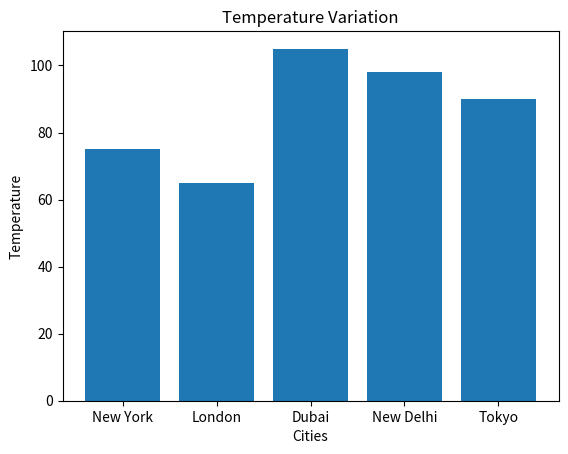

Write the Python code that produced this figure.
#!/usr/bin/env python
# coding: utf-8

# In[1]:


import matplotlib.pyplot as plt 

#Create a list of cities and temperatures
x_cities = ['New York', 'London', 'Dubai', 'New Delhi', 'Tokyo']
y_temp = [75,65,105,98,90]

#Change the chart labels
plt.title("Temperature Variation")
plt.xlabel("Cities")
plt.ylabel("Temperature")

#Create the Bar Chart
plt.bar(x_cities, y_temp)

#Show the plot
plt.show()


# In[ ]:




